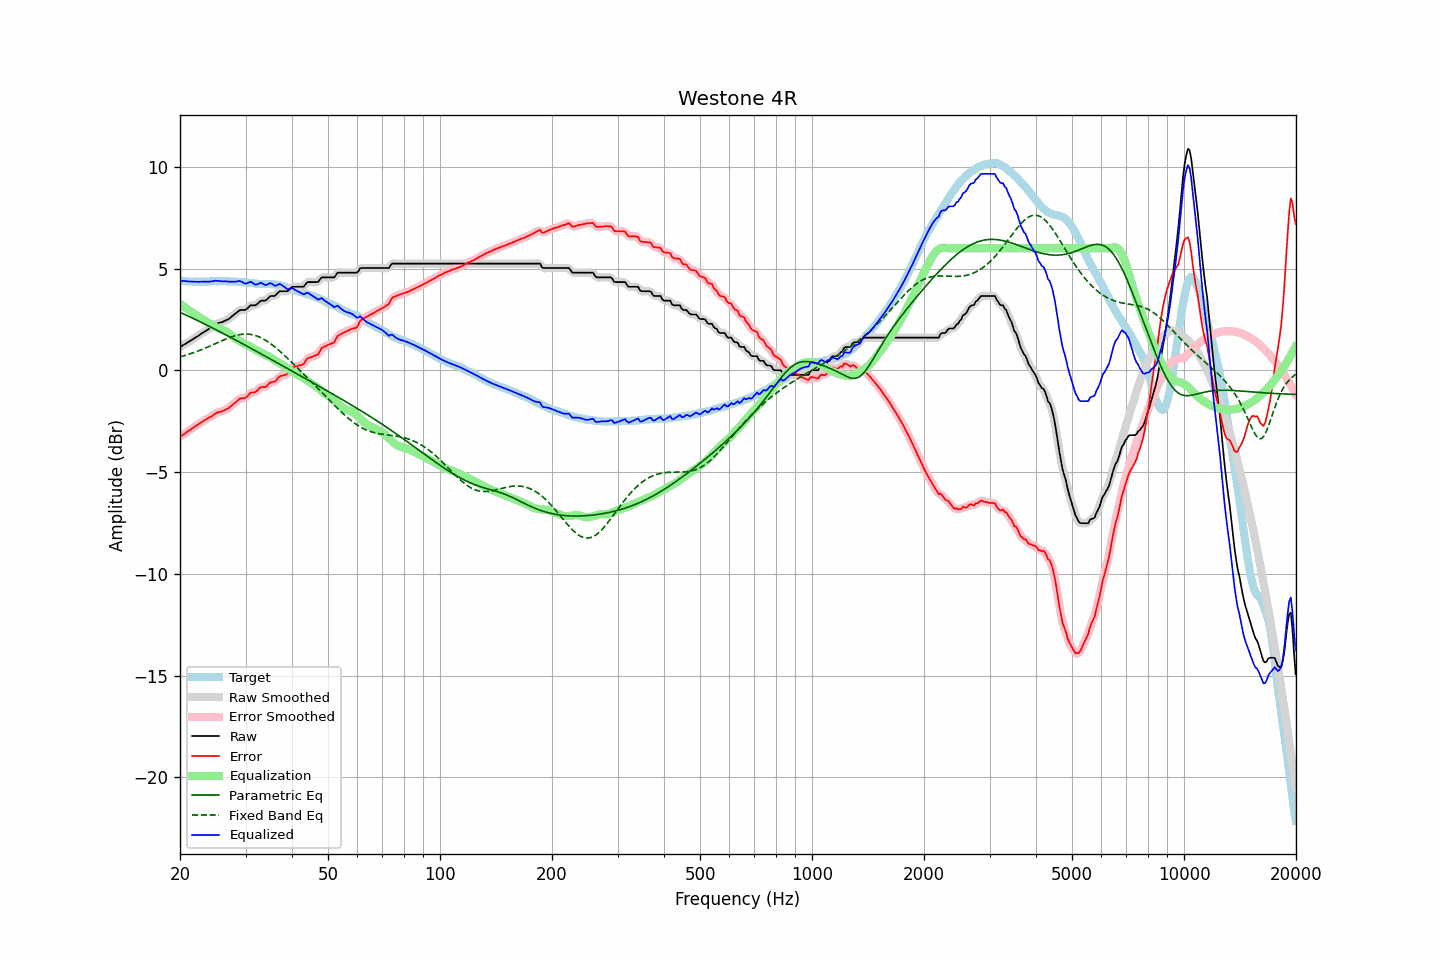

The file beside this chart, header and first rows:
frequency, raw, error, smoothed, error_smoothed, equalization, parametric_eq, fixed_band_eq, equalized_raw, equalized_smoothed, target
20.00, 1.15, -3.26, 1.15, -3.26, 3.26, 2.85, 0.66, 4.41, 4.41, 4.41
20.20, 1.20, -3.20, 1.20, -3.21, 3.21, 2.82, 0.69, 4.41, 4.40, 4.40
20.40, 1.24, -3.15, 1.24, -3.15, 3.15, 2.78, 0.71, 4.39, 4.39, 4.39
20.61, 1.29, -3.10, 1.29, -3.10, 3.10, 2.74, 0.73, 4.39, 4.39, 4.39
20.81, 1.34, -3.03, 1.33, -3.04, 3.05, 2.71, 0.76, 4.38, 4.38, 4.37
21.02, 1.38, -2.99, 1.38, -2.99, 2.99, 2.67, 0.78, 4.37, 4.37, 4.37
21.23, 1.43, -2.94, 1.43, -2.94, 2.94, 2.63, 0.81, 4.37, 4.37, 4.37
21.44, 1.48, -2.89, 1.48, -2.89, 2.89, 2.60, 0.83, 4.36, 4.36, 4.37
21.66, 1.53, -2.83, 1.53, -2.83, 2.83, 2.56, 0.86, 4.36, 4.36, 4.36
21.87, 1.58, -2.78, 1.58, -2.78, 2.78, 2.52, 0.89, 4.36, 4.36, 4.36
22.09, 1.63, -2.73, 1.63, -2.73, 2.73, 2.48, 0.92, 4.36, 4.35, 4.36
22.31, 1.68, -2.68, 1.68, -2.67, 2.67, 2.45, 0.95, 4.35, 4.35, 4.36
22.54, 1.73, -2.62, 1.73, -2.62, 2.62, 2.41, 0.98, 4.35, 4.35, 4.35
22.76, 1.79, -2.57, 1.79, -2.57, 2.57, 2.37, 1.01, 4.36, 4.35, 4.36
22.99, 1.84, -2.52, 1.84, -2.51, 2.52, 2.33, 1.04, 4.36, 4.36, 4.36
23.22, 1.89, -2.47, 1.89, -2.47, 2.47, 2.29, 1.07, 4.36, 4.36, 4.35
23.45, 1.94, -2.42, 1.94, -2.42, 2.42, 2.25, 1.10, 4.36, 4.36, 4.35
23.69, 1.99, -2.38, 1.99, -2.37, 2.37, 2.21, 1.14, 4.36, 4.36, 4.36
23.92, 2.04, -2.32, 2.04, -2.33, 2.32, 2.17, 1.17, 4.36, 4.36, 4.36
24.16, 2.10, -2.28, 2.10, -2.28, 2.27, 2.13, 1.21, 4.37, 4.37, 4.38
24.40, 2.15, -2.24, 2.15, -2.23, 2.22, 2.09, 1.24, 4.37, 4.38, 4.39
24.65, 2.21, -2.18, 2.21, -2.18, 2.18, 2.05, 1.28, 4.39, 4.39, 4.39
24.89, 2.27, -2.12, 2.26, -2.13, 2.14, 2.01, 1.31, 4.41, 4.40, 4.39
25.14, 2.30, -2.08, 2.30, -2.08, 2.10, 1.97, 1.35, 4.40, 4.40, 4.38
25.39, 2.33, -2.05, 2.33, -2.05, 2.07, 1.93, 1.38, 4.40, 4.40, 4.38
25.65, 2.35, -2.04, 2.35, -2.03, 2.04, 1.89, 1.42, 4.38, 4.38, 4.39
25.91, 2.37, -2.02, 2.37, -2.01, 2.01, 1.85, 1.45, 4.37, 4.38, 4.38
26.16, 2.40, -1.98, 2.40, -1.98, 1.97, 1.81, 1.49, 4.37, 4.37, 4.38
26.43, 2.44, -1.94, 2.43, -1.95, 1.94, 1.77, 1.52, 4.38, 4.37, 4.38
26.69, 2.48, -1.90, 2.47, -1.91, 1.90, 1.73, 1.56, 4.38, 4.37, 4.38
26.96, 2.51, -1.87, 2.52, -1.86, 1.85, 1.69, 1.59, 4.36, 4.37, 4.38
27.23, 2.57, -1.80, 2.57, -1.80, 1.79, 1.64, 1.62, 4.36, 4.36, 4.37
27.50, 2.64, -1.73, 2.63, -1.74, 1.73, 1.60, 1.65, 4.37, 4.36, 4.37
27.77, 2.70, -1.67, 2.70, -1.67, 1.66, 1.56, 1.67, 4.36, 4.36, 4.37
28.05, 2.76, -1.61, 2.76, -1.60, 1.60, 1.52, 1.70, 4.36, 4.36, 4.36
28.33, 2.82, -1.54, 2.83, -1.53, 1.54, 1.48, 1.72, 4.36, 4.37, 4.36
28.62, 2.89, -1.46, 2.89, -1.47, 1.49, 1.43, 1.74, 4.38, 4.38, 4.35
28.90, 2.95, -1.40, 2.94, -1.41, 1.45, 1.39, 1.75, 4.40, 4.38, 4.35
29.19, 2.97, -1.37, 2.96, -1.38, 1.40, 1.35, 1.77, 4.37, 4.37, 4.34
29.48, 2.97, -1.37, 2.97, -1.37, 1.36, 1.31, 1.78, 4.33, 4.32, 4.34
29.78, 2.97, -1.36, 2.97, -1.36, 1.31, 1.26, 1.78, 4.28, 4.29, 4.32
30.08, 2.99, -1.34, 3.00, -1.32, 1.27, 1.22, 1.78, 4.26, 4.28, 4.33
30.38, 3.06, -1.25, 3.06, -1.25, 1.24, 1.18, 1.78, 4.30, 4.30, 4.31
30.68, 3.13, -1.17, 3.13, -1.17, 1.20, 1.13, 1.78, 4.33, 4.33, 4.30
30.99, 3.20, -1.09, 3.18, -1.11, 1.16, 1.09, 1.77, 4.36, 4.34, 4.29
31.30, 3.20, -1.09, 3.20, -1.09, 1.11, 1.05, 1.75, 4.31, 4.30, 4.28
31.61, 3.20, -1.08, 3.20, -1.07, 1.05, 1.00, 1.73, 4.25, 4.26, 4.28
31.93, 3.20, -1.06, 3.21, -1.05, 1.01, 0.96, 1.71, 4.21, 4.22, 4.26
32.24, 3.26, -1.00, 3.26, -0.99, 0.97, 0.92, 1.68, 4.23, 4.23, 4.26
32.57, 3.33, -0.92, 3.33, -0.92, 0.93, 0.87, 1.65, 4.26, 4.26, 4.25
32.89, 3.41, -0.83, 3.39, -0.85, 0.90, 0.83, 1.62, 4.30, 4.29, 4.24
33.22, 3.43, -0.81, 3.42, -0.82, 0.85, 0.79, 1.58, 4.28, 4.27, 4.24
33.55, 3.43, -0.82, 3.43, -0.82, 0.81, 0.74, 1.54, 4.24, 4.24, 4.25
33.89, 3.43, -0.83, 3.44, -0.80, 0.76, 0.70, 1.49, 4.19, 4.21, 4.25
34.23, 3.48, -0.76, 3.49, -0.75, 0.73, 0.66, 1.44, 4.20, 4.22, 4.24
34.57, 3.56, -0.68, 3.56, -0.68, 0.69, 0.61, 1.39, 4.25, 4.25, 4.24
34.92, 3.64, -0.60, 3.62, -0.62, 0.65, 0.57, 1.33, 4.29, 4.27, 4.23
35.27, 3.66, -0.58, 3.65, -0.58, 0.61, 0.52, 1.27, 4.26, 4.25, 4.24
35.62, 3.66, -0.56, 3.66, -0.57, 0.55, 0.48, 1.21, 4.21, 4.21, 4.22
35.97, 3.66, -0.56, 3.68, -0.54, 0.49, 0.44, 1.15, 4.15, 4.18, 4.22
... 635 more rows
